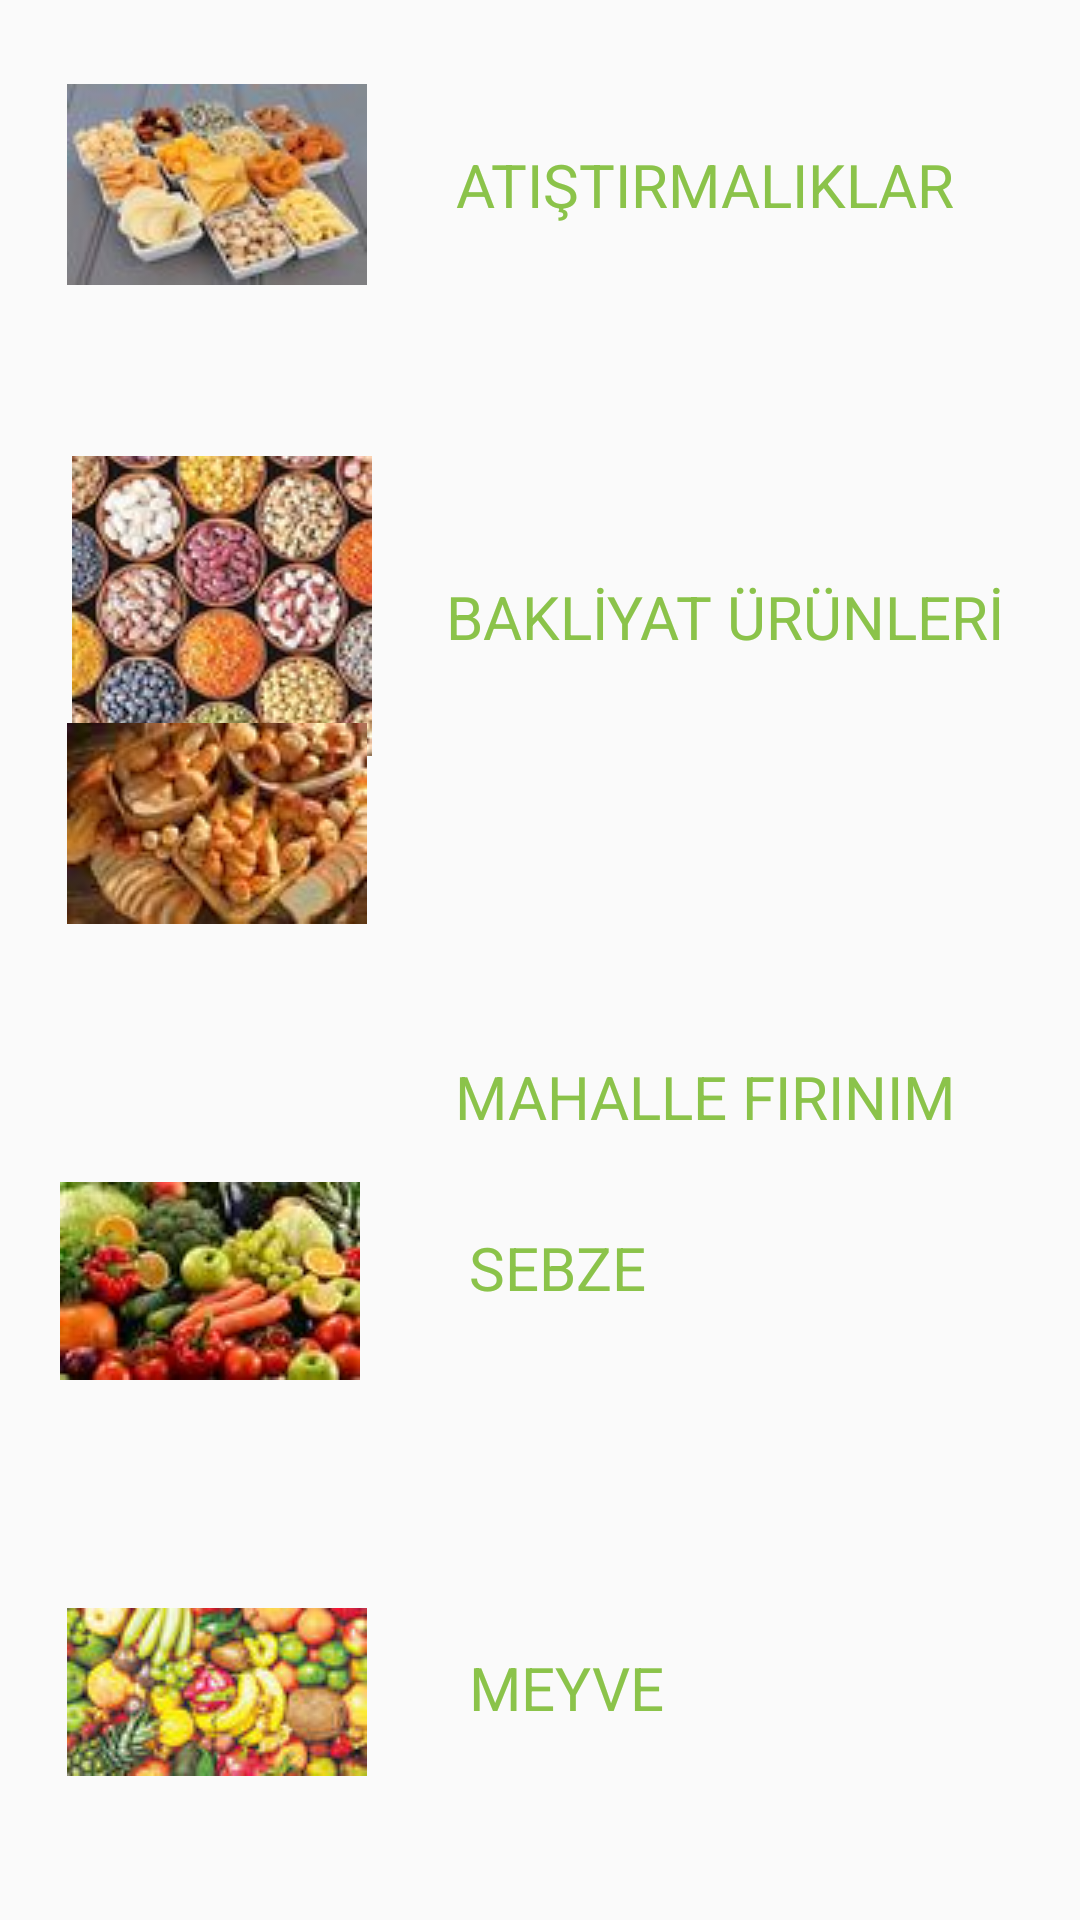

Layout XML and referenced resources for this Android screen:
<!-- AndroidManifest.xml: application theme Theme.YusufCeylanBütünlemeProjesi -->
<!-- res/layout/activity_third_page.xml -->
<?xml version="1.0" encoding="utf-8"?>
<androidx.constraintlayout.widget.ConstraintLayout
    xmlns:android="http://schemas.android.com/apk/res/android"
    xmlns:tools="http://schemas.android.com/tools"
    xmlns:app="http://schemas.android.com/apk/res-auto"
    android:layout_width="match_parent"
    android:layout_height="match_parent"
    tools:context=".ThirdPage">

  <Button
      android:id="@+id/btnMeyve"
      android:layout_width="378dp"
      android:layout_height="130dp"
      android:layout_marginBottom="16dp"
      android:alpha="0"
      android:text="Button"
      app:layout_constraintBottom_toBottomOf="parent"
      app:layout_constraintEnd_toEndOf="parent"
      app:layout_constraintHorizontal_bias="0.515"
      app:layout_constraintStart_toStartOf="parent" />

  <Button
      android:id="@+id/btnSebze"
      android:layout_width="378dp"
      android:layout_height="130dp"
      android:layout_marginBottom="156dp"
      android:alpha="0"
      android:text="Button"
      app:layout_constraintBottom_toBottomOf="parent"
      app:layout_constraintEnd_toEndOf="parent"
      app:layout_constraintHorizontal_bias="0.484"
      app:layout_constraintStart_toStartOf="parent" />

  <Button
      android:id="@+id/btnBakliyat"
      android:layout_width="378dp"
      android:layout_height="130dp"
      android:layout_marginBottom="456dp"
      android:alpha="0"
      android:text="Button"
      app:layout_constraintBottom_toBottomOf="parent"
      app:layout_constraintEnd_toEndOf="parent"
      app:layout_constraintHorizontal_bias="0.484"
      app:layout_constraintStart_toStartOf="parent" />

  <Button
      android:id="@+id/btnFirin"
      android:layout_width="378dp"
      android:layout_height="130dp"
      android:layout_marginStart="16dp"
      android:layout_marginTop="300dp"
      android:layout_marginEnd="17dp"
      android:alpha="0"
      android:text="Button"
      app:layout_constraintEnd_toEndOf="parent"
      app:layout_constraintHorizontal_bias="0.0"
      app:layout_constraintStart_toStartOf="parent"
      app:layout_constraintTop_toTopOf="parent" />

  <ImageView
      android:id="@+id/imgAtistirmalik"
      android:layout_width="wrap_content"
      android:layout_height="wrap_content"
      android:layout_marginTop="28dp"
      app:layout_constraintEnd_toEndOf="parent"
      app:layout_constraintHorizontal_bias="0.086"
      app:layout_constraintStart_toStartOf="parent"
      app:layout_constraintTop_toTopOf="parent"
      app:srcCompat="@drawable/atistirmalik" />

  <TextView
      android:id="@+id/txtAtistirmalik"
      android:layout_width="wrap_content"
      android:layout_height="wrap_content"
      android:layout_marginTop="48dp"
      android:text="ATIŞTIRMALIKLAR"
      android:textColor="@color/light_green"
      android:textSize="20sp"
      app:layout_constraintEnd_toEndOf="parent"
      app:layout_constraintHorizontal_bias="0.785"
      app:layout_constraintStart_toStartOf="parent"
      app:layout_constraintTop_toTopOf="parent" />

  <ImageView
      android:id="@+id/imgBakliyat"
      android:layout_width="wrap_content"
      android:layout_height="wrap_content"
      android:layout_marginStart="24dp"
      android:layout_marginTop="57dp"
      android:layout_marginBottom="80dp"
      app:layout_constraintBottom_toTopOf="@+id/imgFirin"
      app:layout_constraintStart_toStartOf="parent"
      app:layout_constraintTop_toBottomOf="@+id/imgAtistirmalik"
      app:layout_constraintVertical_bias="0.0"
      app:srcCompat="@drawable/bakliyat" />

  <TextView
      android:id="@+id/txtBakliyat"
      android:layout_width="wrap_content"
      android:layout_height="wrap_content"
      android:layout_marginTop="192dp"
      android:text="BAKLİYAT ÜRÜNLERİ"
      android:textColor="@color/light_green"
      android:textSize="20sp"
      app:layout_constraintEnd_toEndOf="parent"
      app:layout_constraintHorizontal_bias="0.855"
      app:layout_constraintStart_toStartOf="parent"
      app:layout_constraintTop_toTopOf="parent" />

  <ImageView
      android:id="@+id/imgFirin"
      android:layout_width="wrap_content"
      android:layout_height="wrap_content"
      android:layout_marginBottom="332dp"
      app:layout_constraintBottom_toBottomOf="parent"
      app:layout_constraintEnd_toEndOf="parent"
      app:layout_constraintHorizontal_bias="0.086"
      app:layout_constraintStart_toStartOf="parent"
      app:srcCompat="@drawable/firin" />

  <ImageView
      android:id="@+id/imgSebze"
      android:layout_width="wrap_content"
      android:layout_height="wrap_content"
      android:layout_marginBottom="180dp"
      app:layout_constraintBottom_toBottomOf="parent"
      app:layout_constraintEnd_toEndOf="parent"
      app:layout_constraintHorizontal_bias="0.077"
      app:layout_constraintStart_toStartOf="parent"
      app:srcCompat="@drawable/sebze" />

  <ImageView
      android:id="@+id/imgMeyve"
      android:layout_width="wrap_content"
      android:layout_height="wrap_content"
      android:layout_marginBottom="48dp"
      app:layout_constraintBottom_toBottomOf="parent"
      app:layout_constraintEnd_toEndOf="parent"
      app:layout_constraintHorizontal_bias="0.086"
      app:layout_constraintStart_toStartOf="parent"
      app:srcCompat="@drawable/meyve" />

  <TextView
      android:id="@+id/txtFirin"
      android:layout_width="wrap_content"
      android:layout_height="wrap_content"
      android:layout_marginTop="352dp"
      android:text="MAHALLE FIRINIM"
      android:textColor="@color/light_green"
      android:textSize="20sp"
      app:layout_constraintEnd_toEndOf="parent"
      app:layout_constraintHorizontal_bias="0.785"
      app:layout_constraintStart_toStartOf="parent"
      app:layout_constraintTop_toTopOf="parent" />

  <TextView
      android:id="@+id/txtSebze"
      android:layout_width="wrap_content"
      android:layout_height="wrap_content"
      android:layout_marginBottom="204dp"
      android:text="SEBZE"
      android:textColor="@color/light_green"
      android:textSize="20sp"
      app:layout_constraintBottom_toBottomOf="parent"
      app:layout_constraintEnd_toEndOf="parent"
      app:layout_constraintHorizontal_bias="0.519"
      app:layout_constraintStart_toStartOf="parent" />

  <TextView
      android:id="@+id/txtMeyve"
      android:layout_width="wrap_content"
      android:layout_height="wrap_content"
      android:layout_marginBottom="64dp"
      android:text="MEYVE"
      android:textColor="@color/light_green"
      android:textSize="20sp"
      app:layout_constraintBottom_toBottomOf="parent"
      app:layout_constraintEnd_toEndOf="parent"
      app:layout_constraintHorizontal_bias="0.53"
      app:layout_constraintStart_toStartOf="parent" />

  <Button
      android:id="@+id/btnAtistirmalik"
      android:layout_width="378dp"
      android:layout_height="130dp"
      android:layout_marginTop="4dp"
      android:alpha="0"
      android:text="Button"
      app:layout_constraintEnd_toEndOf="parent"
      app:layout_constraintHorizontal_bias="0.484"
      app:layout_constraintStart_toStartOf="parent"
      app:layout_constraintTop_toTopOf="parent" />
</androidx.constraintlayout.widget.ConstraintLayout>
<!-- resources referenced by this layout -->
<resources>
  <color name="light_green">#8BC34A</color>
  <!-- drawable atistirmalik: jpg bitmap (drawable, 3261 bytes) -->
  <!-- drawable bakliyat: jpg bitmap (drawable, 6897 bytes) -->
  <!-- drawable firin: jpg bitmap (drawable, 2970 bytes) -->
  <!-- drawable meyve: jpg bitmap (drawable, 3886 bytes) -->
  <!-- drawable sebze: jpg bitmap (drawable, 3275 bytes) -->
  <style name="Theme.YusufCeylanBütünlemeProjesi" parent="Theme.AppCompat.Light.DarkActionBar">
          
          <item name="colorPrimary">#8BC34A</item>
          <item name="colorPrimaryVariant">#8BC34A</item>
          <item name="colorOnPrimary">@color/white</item>
          
          <item name="colorSecondary">#8BC34A</item>
          <item name="colorSecondaryVariant">#8BC34A</item>
          <item name="colorOnSecondary">@color/black</item>
          
          <item name="android:statusBarColor" tools:targetApi="l">?attr/colorPrimaryVariant</item>
          
      </style>
  <color name="white">#ffffff</color>
  <color name="black">#FF000000</color>
</resources>
